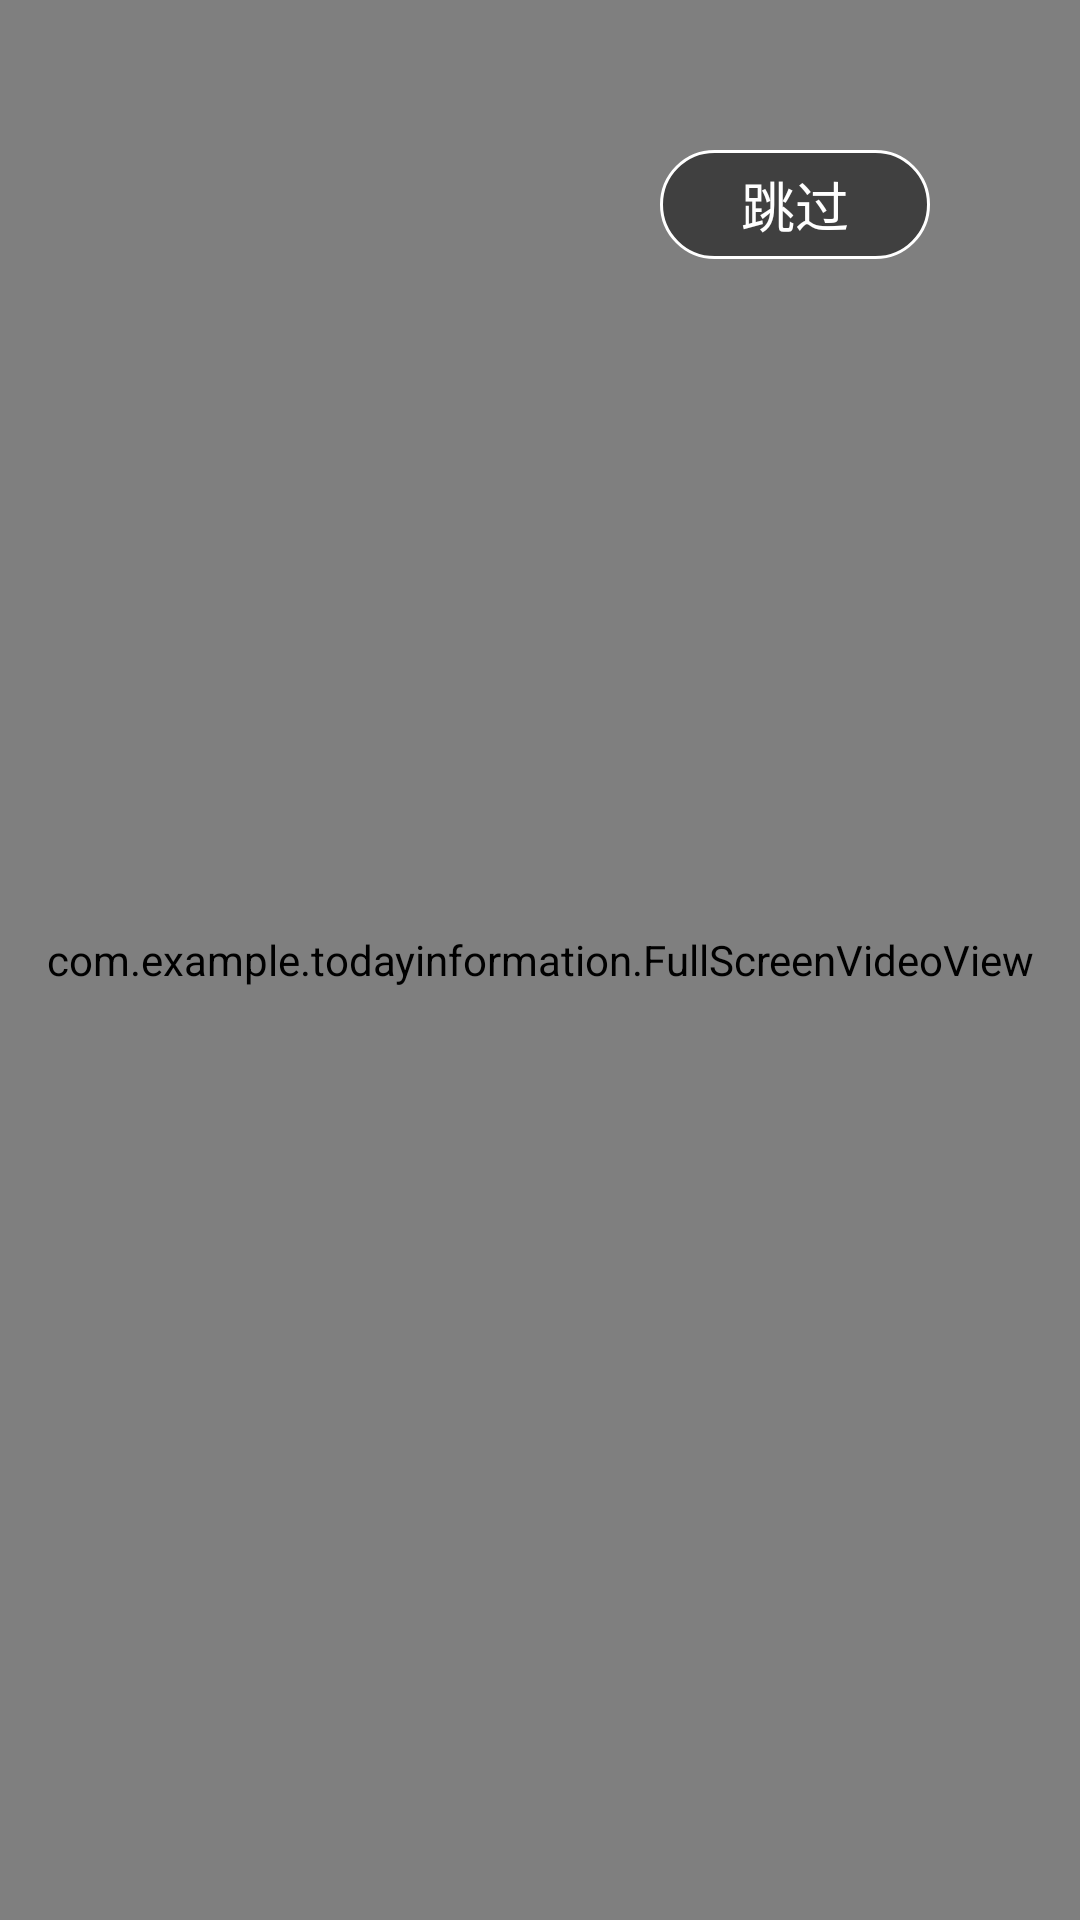

The Android layout XML behind this screen, and the referenced resources:
<!-- AndroidManifest.xml: activity theme FullScree -->
<!-- res/layout/activity_splash.xml -->
<?xml version="1.0" encoding="utf-8"?>
<FrameLayout
    xmlns:android="http://schemas.android.com/apk/res/android"
    android:layout_width="match_parent"
    android:layout_height="match_parent">

    <com.example.todayinformation.FullScreenVideoView
        android:id="@+id/vv_play"
        style="@style/video_view_style" />

    <TextView
        android:id="@+id/tv_splash_timer"
        android:textSize="18dp"
        android:textColor="@color/color_ffffff"
        android:layout_gravity="right"
        android:gravity="center"
        android:text="跳过"
        android:background="@drawable/shape_splash"
        android:layout_marginTop="50dp"
        android:layout_marginRight="50dp"
        android:layout_width="90dp"
        android:layout_height="wrap_content"/>

</FrameLayout>
<!-- resources referenced by this layout -->
<resources>
  <color name="color_ffffff">#ffffffff</color>
  <!-- drawable shape_splash (drawable) -->
  <?xml version="1.0" encoding="utf-8"?>
  <shape xmlns:android="http://schemas.android.com/apk/res/android">
  
      <corners android:radius="20dp"/>
  
      <solid android:color="@color/color_black_30"/>
  
      <padding
          android:bottom="5dp"
          android:top="5dp"
          android:left="25dp"
          android:right="25dp"/>
  
      <stroke
          android:width="1dp"
          android:color="@color/color_ffffff"/>
  
  </shape>
  <style name="video_view_style">
          <item name="android:layout_width">match_parent</item>
          <item name="android:layout_height">match_parent</item>
      </style>
  <style name="FullScree" parent="AppTheme">
  
          <item name="android:windowFullscreen">true</item>
      </style>
  <color name="color_black_30">#7F000000</color>
  <style name="AppTheme" parent="Theme.AppCompat.Light.NoActionBar">
          
          <item name="colorPrimary">@color/colorPrimary</item>
          <item name="colorPrimaryDark">@color/colorPrimaryDark</item>
          <item name="colorAccent">@color/colorAccent</item>
      </style>
  <color name="colorPrimary">#6200EE</color>
  <color name="colorPrimaryDark">#3700B3</color>
  <color name="colorAccent">#03DAC5</color>
</resources>
